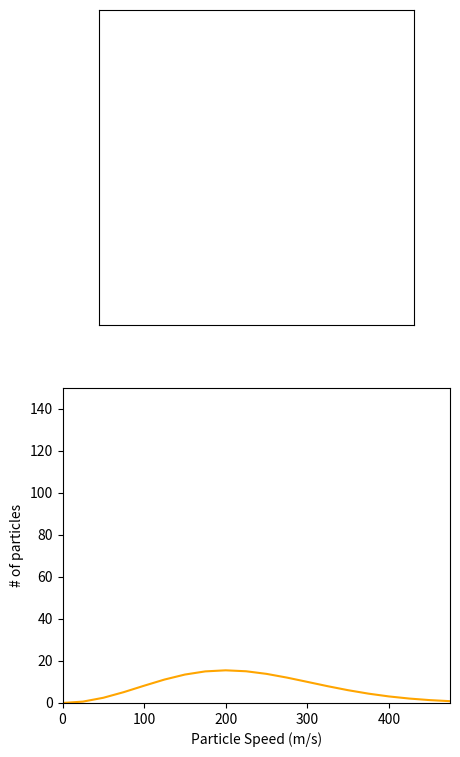

This figure's Python source:
# -*- coding: utf-8 -*-
"""
Created on Mon Dec 27 13:23:22 2021

[redacted]
"""


import numpy as np
from matplotlib import pyplot as plt
from matplotlib.animation import FuncAnimation, PillowWriter


class Particle():
    
    def __init__(self,id = 0, r = np.zeros(2), v = np.zeros(2), R = 1e-2, m = 1 , color = 'blue'):
        "r = Ortsvektor, v = Geschwindigkeitsvektor, R = Radius , m = Masse, color = Farbe"
        self.id = id
        self.r = r
        self.v = v
        self.R = R
        self.m = m 
        self.color = color
        
        
        
        
class Sim():
    
    X = 2
    Y = 2
    
    def __init__(self, dt = 10e-6, Np = 10):
        "dt = Zeitschritt, Np = Anzahl Partikel"
        
        self.dt = dt
        self.Np = Np
        
        # erstelle anzahl der Partikel
        self.particles = [Particle(id = i) for i in range(self.Np)]
        
    def particle_speeds(self):
        return[np.sqrt(np.dot(particle.v, particle.v)) for particle in self.particles]
        
    def particle_colors(self):
        return [particle.color for particle in self.particles]
    
    def collision_detection(self):
        ignore_list = list()
        for particle1 in self.particles:
            if particle1 in ignore_list:
                continue 
            x,y = particle1.r

            # collision detection for interaction from the particle with the walls 
            if (x > self.X/2 - particle1.R) or (x < - self.X/2 + particle1.R):
                particle1.v[0] *= -1
            if (y > self.Y/2 - particle1.R) or (y < - self.Y/2 + particle1.R):
                particle1.v[1] *= -1


            # collision detection for interaction from particles with each other
            for particle2 in self.particles:                
                if particle1.id == particle2.id:
                    continue
                m1, m2, r1, r2, v1, v2 = particle1.m, particle2.m, particle1.r, particle2.r, particle1.v, particle2.v
                
                if np.dot(r1-r2, r1-r2) <= (particle1.R + particle2.R)**2 + 5e-4:
                    v1_new = v1 - 2 * m1 / (m1+m2) * np.dot(v1 - v2, r1 - r2) / np.dot(r1-r2, r1-r2) * (r1-r2)
                    v2_new = v2 - 2 * m1 / (m1+m2) * np.dot(v2 - v1, r2 - r1) / np.dot(r2-r1, r2-r1) * (r2-r1)
                    particle1.v = v1_new
                    particle2.v = v2_new
                    ignore_list.append(particle2)


    def increment(self):
        self.collision_detection()
        
        for particle in self.particles:
            particle.r += self.dt * particle.v
            
    
    def particle_positions(self):
        return [particle.r for particle in self.particles]
    
    
    def E_avg(self):
        E_avg = 0 
        for particle in self.particles:
            E_avg += 0.5 * particle.m * np.dot(particle.v, particle.v)
        return E_avg/len(self.particles)
    
    def temperature(self):
        return self.E_avg() * (2/3) / kB
    
# sim Variables
Np = 150
m = 127*1.66e-27
T_init = 293.15


kB = 1.38064852e-23
v_avg = np.sqrt(3/2 * kB *2* T_init * 1/m)
n_avg = 50

sim = Sim(Np = Np) # erstelle Instanz der Simulation

for particle in sim.particles:
    particle.m = m
    particle.r = np.random.uniform([-sim.X/2 +0.1, - sim.Y/2 +0.1], [sim.X/2 - 0.1, sim.Y/2 - 0.2] )
    particle.v = v_avg* 0.92 * np.array([np.pi/4, np.pi/4])
    # particle.v = 1* np.array([np.cos(np.pi / 4), np.cos(np.pi / 4)])
    
    
# sim.particles[0].v = 2
# sim.particles[0].m = 3
# sim.particles[0].R = 8e-2
   
# plot code
fig, (ax, ax2) = plt.subplots(figsize = (5,9), nrows = 2)
ax.set_xticks([]), ax.set_yticks([])
ax.set_aspect('equal')

vs = np.arange(0,500, 25)

scatter = ax.scatter([],[])
bar  = ax2.bar(vs, [0]*len(vs), width = 0.9 * np.gradient(vs), align = 'edge', alpha = 0.8)

theo= ax2.plot(vs, 25* Np * (m /(2*np.pi * kB * sim.temperature()))**(3/2) *4 * np.pi * vs**2 * np.exp(-m * vs**2 / (2 * kB * sim.temperature())), color = 'orange')

T_text = ax.text(sim.X/2 * 0.5 , sim.Y/2 *0.92, s ="")

freqs_matrix = np.tile((np.histogram(sim.particle_speeds(), bins = vs)[0].astype(np.float64)), (n_avg, 1))


sim.particles[0].color = 'red'
def init():
    ax.set_xlim(-sim.X/2, sim.X/2)
    ax.set_ylim(-sim.Y/2, sim.Y/2)
    
    ax2.set_xlim(vs[0], vs[-1])
    ax2.set_ylim(0,Np)
    ax2.set(xlabel = "Particle Speed (m/s)", ylabel = "# of particles")
    return (scatter , *bar.patches)


def update(frame):
    sim.increment()
    
    T_text.set_text(f"{sim.temperature():.2f} K = {sim.temperature()-273.2:.2f}°C")
    
    freqs, bins = np.histogram(sim.particle_speeds(), bins = vs)
    freqs_matrix[frame%n_avg] = freqs
    freqs_mean = np.mean(freqs_matrix, axis = 0)
    freqs_max = np.max(freqs_mean)
    
    for rect, height in zip(bar.patches, freqs):
        rect.set_height(height)
    
    if np.abs(freqs_max - ax2.get_ylim()[1]) > 10:
        ax2.set_ylim(0,5 + ax2.get_ylim()[1]+ (freqs_max - ax2.get_ylim()[1]))
        fig.canvas.draw()
    scatter.set_offsets(np.array(sim.particle_positions()))
    scatter.set_color(sim.particle_colors())
    return (scatter , *bar.patches, T_text)




ani = FuncAnimation(fig, update, frames = range(24000), init_func = init, blit = True, interval = 1/30, repeat = False)
plt.show()










